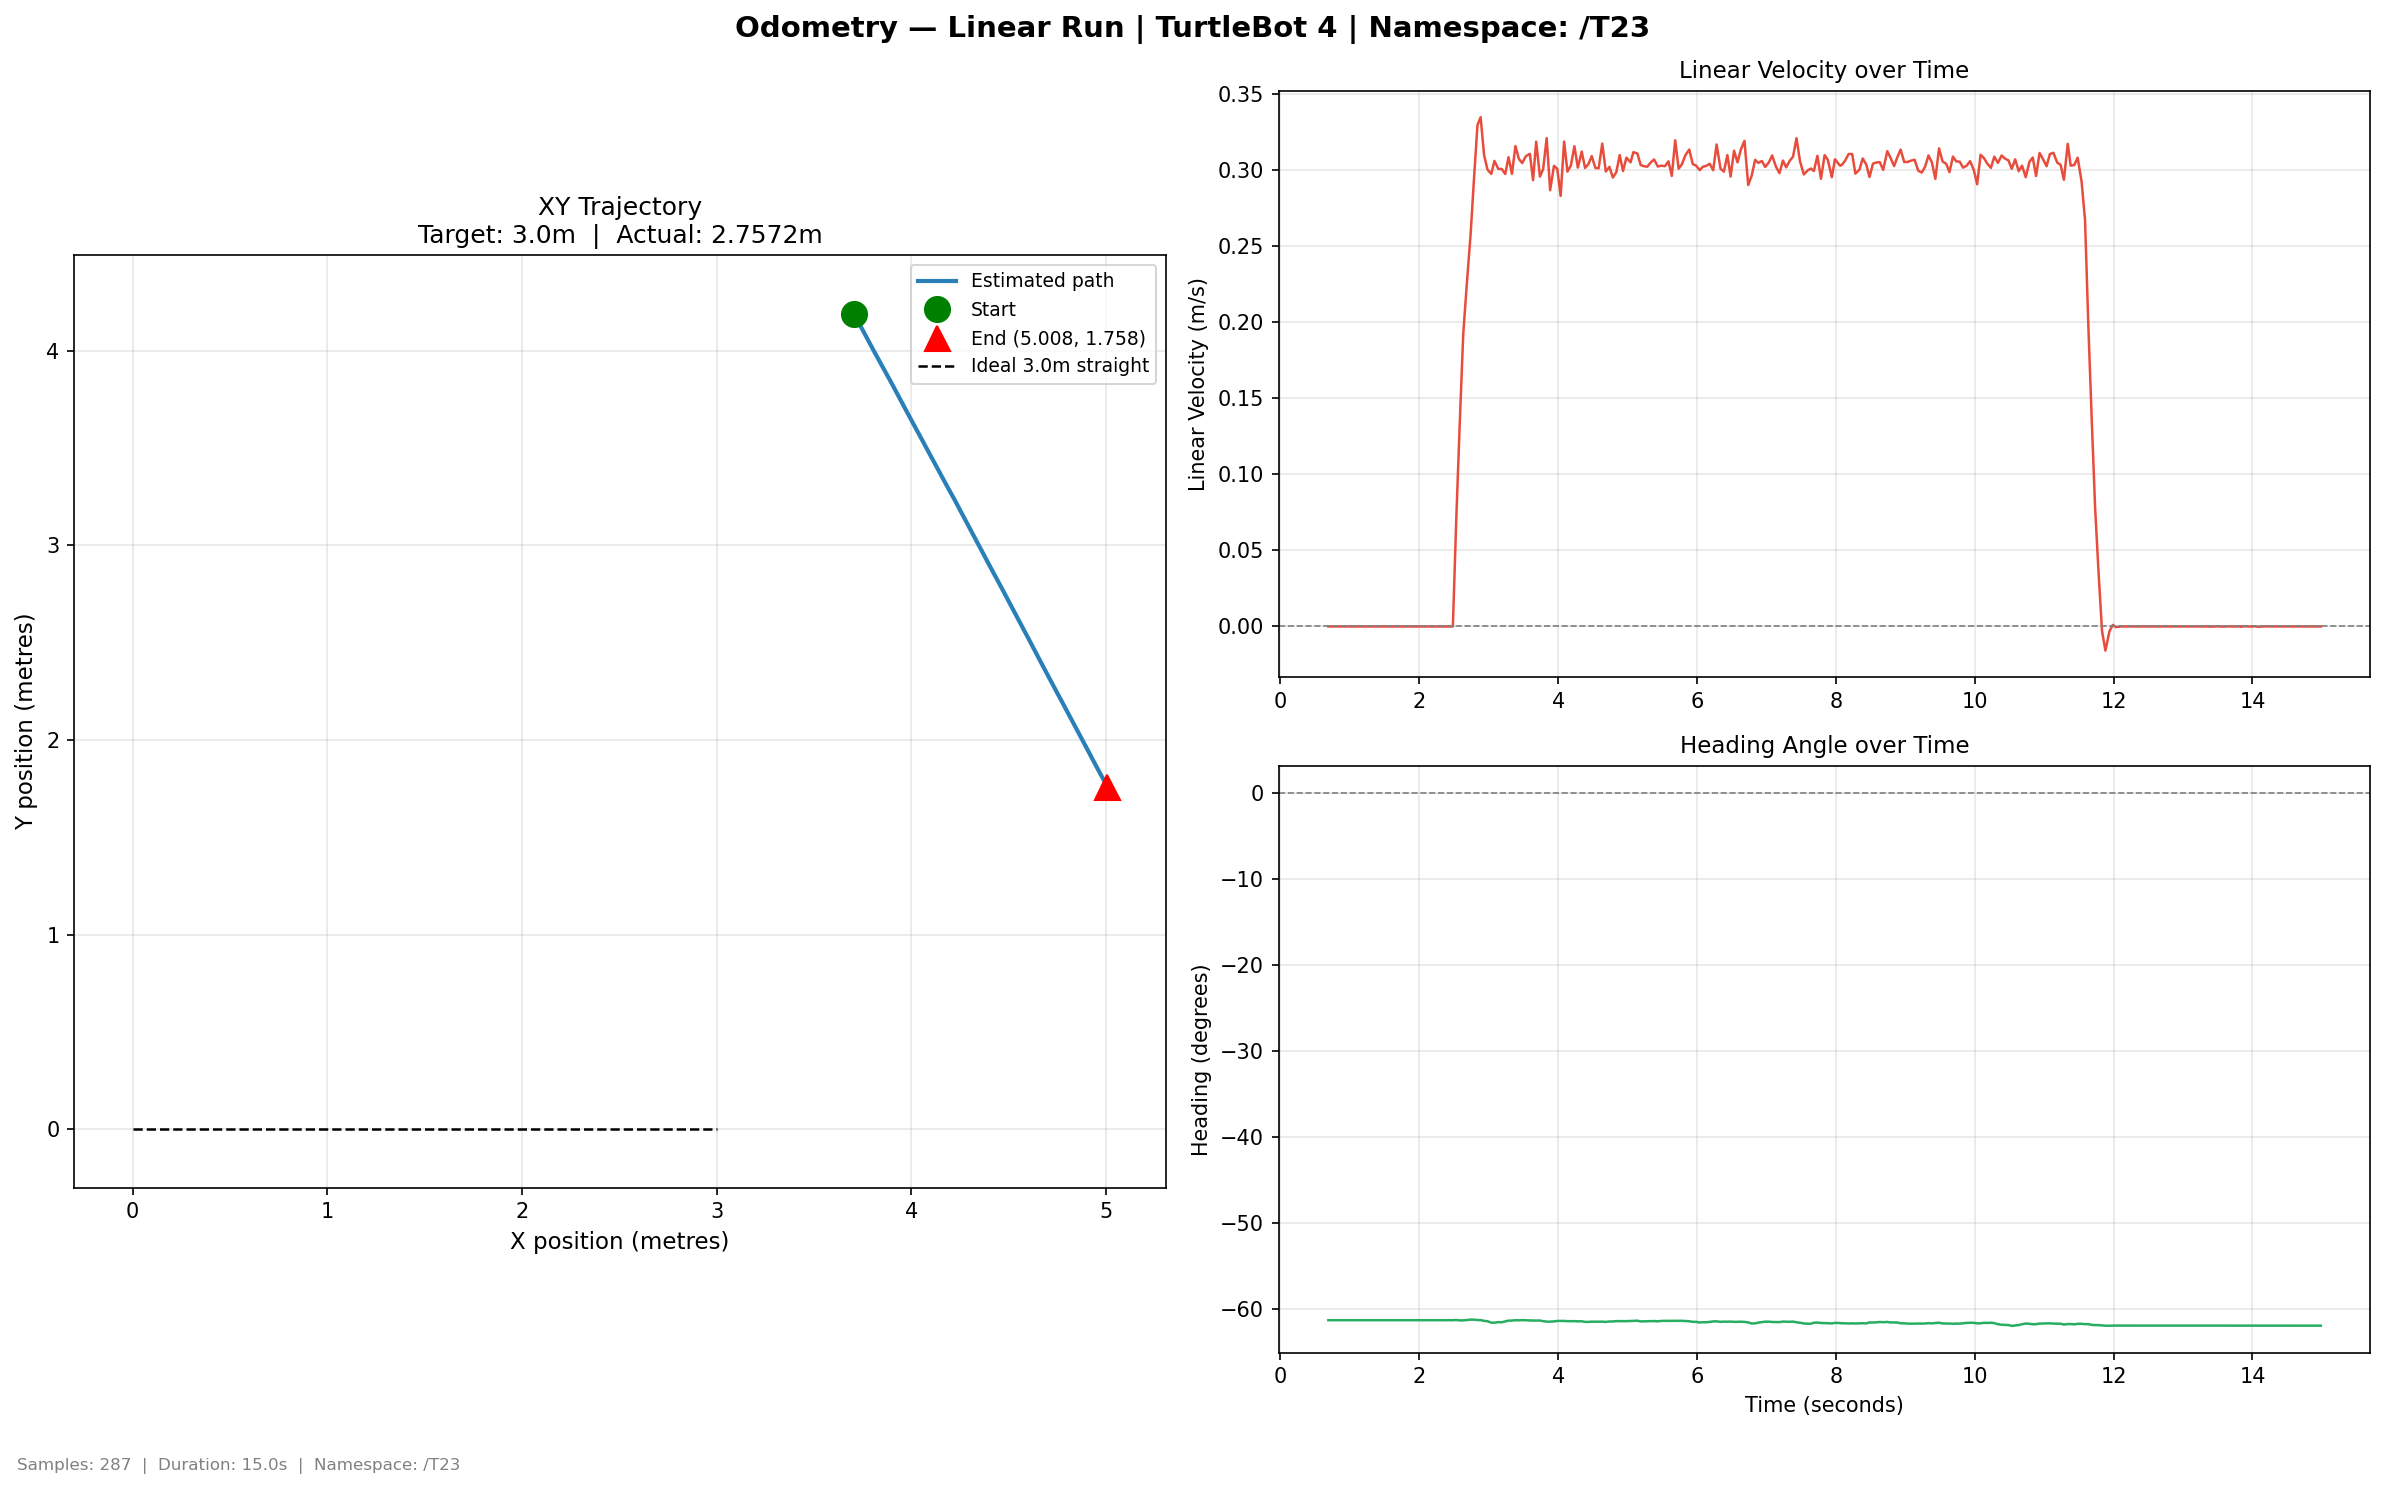

The table this chart was drawn from, first rows:
time, x, y, yaw_deg, vel_lin, vel_ang
0.6901, 3.706, 4.189, -61.31, 0.0, 0.0
0.7529, 3.706, 4.189, -61.31, 0.0, 2e-06
0.8045, 3.706, 4.189, -61.31, 0.0, 0.0
0.8471, 3.706, 4.189, -61.31, 0.0, 0.0
0.9092, 3.706, 4.189, -61.31, 0.0, 0.0
0.9439, 3.706, 4.189, -61.31, 0.0, -4e-06
0.9907, 3.706, 4.189, -61.31, 0.0, 0.0
1.032, 3.706, 4.189, -61.31, 0.0, -1e-06
1.082, 3.706, 4.189, -61.31, 0.0, 0.0
1.139, 3.706, 4.189, -61.31, 0.0, -2e-06
1.186, 3.706, 4.189, -61.31, 0.0, 0.0
1.237, 3.706, 4.189, -61.31, 0.0, 0.0
1.282, 3.706, 4.189, -61.31, 0.0, -4e-06
1.336, 3.706, 4.189, -61.31, 0.0, 0.0
1.381, 3.706, 4.189, -61.31, 0.0, -4e-06
1.433, 3.706, 4.189, -61.31, 0.0, -6e-06
1.482, 3.706, 4.189, -61.31, 0.0, 0.0
1.538, 3.706, 4.189, -61.31, 0.0, 6e-06
1.587, 3.706, 4.189, -61.31, 0.0, -5e-06
1.637, 3.706, 4.189, -61.31, 0.0, 0.0
1.693, 3.706, 4.189, -61.31, 0.0, 0.0
1.74, 3.706, 4.189, -61.31, 0.0, 0.0
1.792, 3.706, 4.189, -61.31, 0.0, 0.0
1.833, 3.706, 4.189, -61.31, 0.0, 0.0
1.881, 3.706, 4.189, -61.31, 0.0, 0.0
1.938, 3.706, 4.189, -61.31, 0.0, 0.0
1.988, 3.706, 4.189, -61.31, 0.0, 0.0
2.041, 3.706, 4.189, -61.31, 0.0, 0.0
2.081, 3.706, 4.189, -61.31, 0.0, 0.0
2.134, 3.706, 4.189, -61.31, 0.0, 0.0
2.181, 3.706, 4.189, -61.31, 0.0, 0.0
2.244, 3.706, 4.189, -61.31, 0.0, 0.0
2.293, 3.706, 4.189, -61.31, 0.0, 0.0
2.342, 3.706, 4.189, -61.31, 0.0, 0.0
2.391, 3.706, 4.189, -61.31, 0.0, 0.0
2.437, 3.706, 4.189, -61.31, 0.0, 0.0
2.483, 3.706, 4.189, -61.31, -2.5e-05, -0.000303
2.532, 3.708, 4.185, -61.28, 0.07023, 0.007999
2.582, 3.711, 4.179, -61.34, 0.1325, -0.01968
2.632, 3.716, 4.171, -61.33, 0.1916, 0.002833
2.681, 3.72, 4.163, -61.3, 0.2233, 0.01526
2.739, 3.726, 4.152, -61.24, 0.2575, 0.01907
2.787, 3.733, 4.138, -61.25, 0.2935, -0.003517
2.837, 3.742, 4.121, -61.29, 0.3292, -0.01218
2.883, 3.75, 4.107, -61.3, 0.3345, -0.002375
2.933, 3.758, 4.093, -61.39, 0.3096, -0.03177
2.982, 3.764, 4.08, -61.43, 0.3001, -0.01495
3.036, 3.772, 4.067, -61.6, 0.2972, -0.05661
3.082, 3.778, 4.056, -61.6, 0.3058, -0.000971
3.138, 3.784, 4.042, -61.54, 0.3005, 0.01966
3.187, 3.792, 4.029, -61.55, 0.3005, -0.002972
3.237, 3.798, 4.016, -61.45, 0.2972, 0.03779
3.284, 3.807, 4, -61.36, 0.3082, 0.02477
3.334, 3.815, 3.986, -61.36, 0.2973, 0.00159
3.384, 3.822, 3.973, -61.31, 0.3155, 0.01657
3.434, 3.829, 3.96, -61.33, 0.3071, -0.005755
3.481, 3.836, 3.949, -61.3, 0.3044, 0.01013
3.535, 3.843, 3.936, -61.32, 0.3089, -0.006014
3.592, 3.85, 3.922, -61.34, 0.3104, -0.008089
3.638, 3.858, 3.908, -61.35, 0.2931, -0.003598
... 227 more rows
